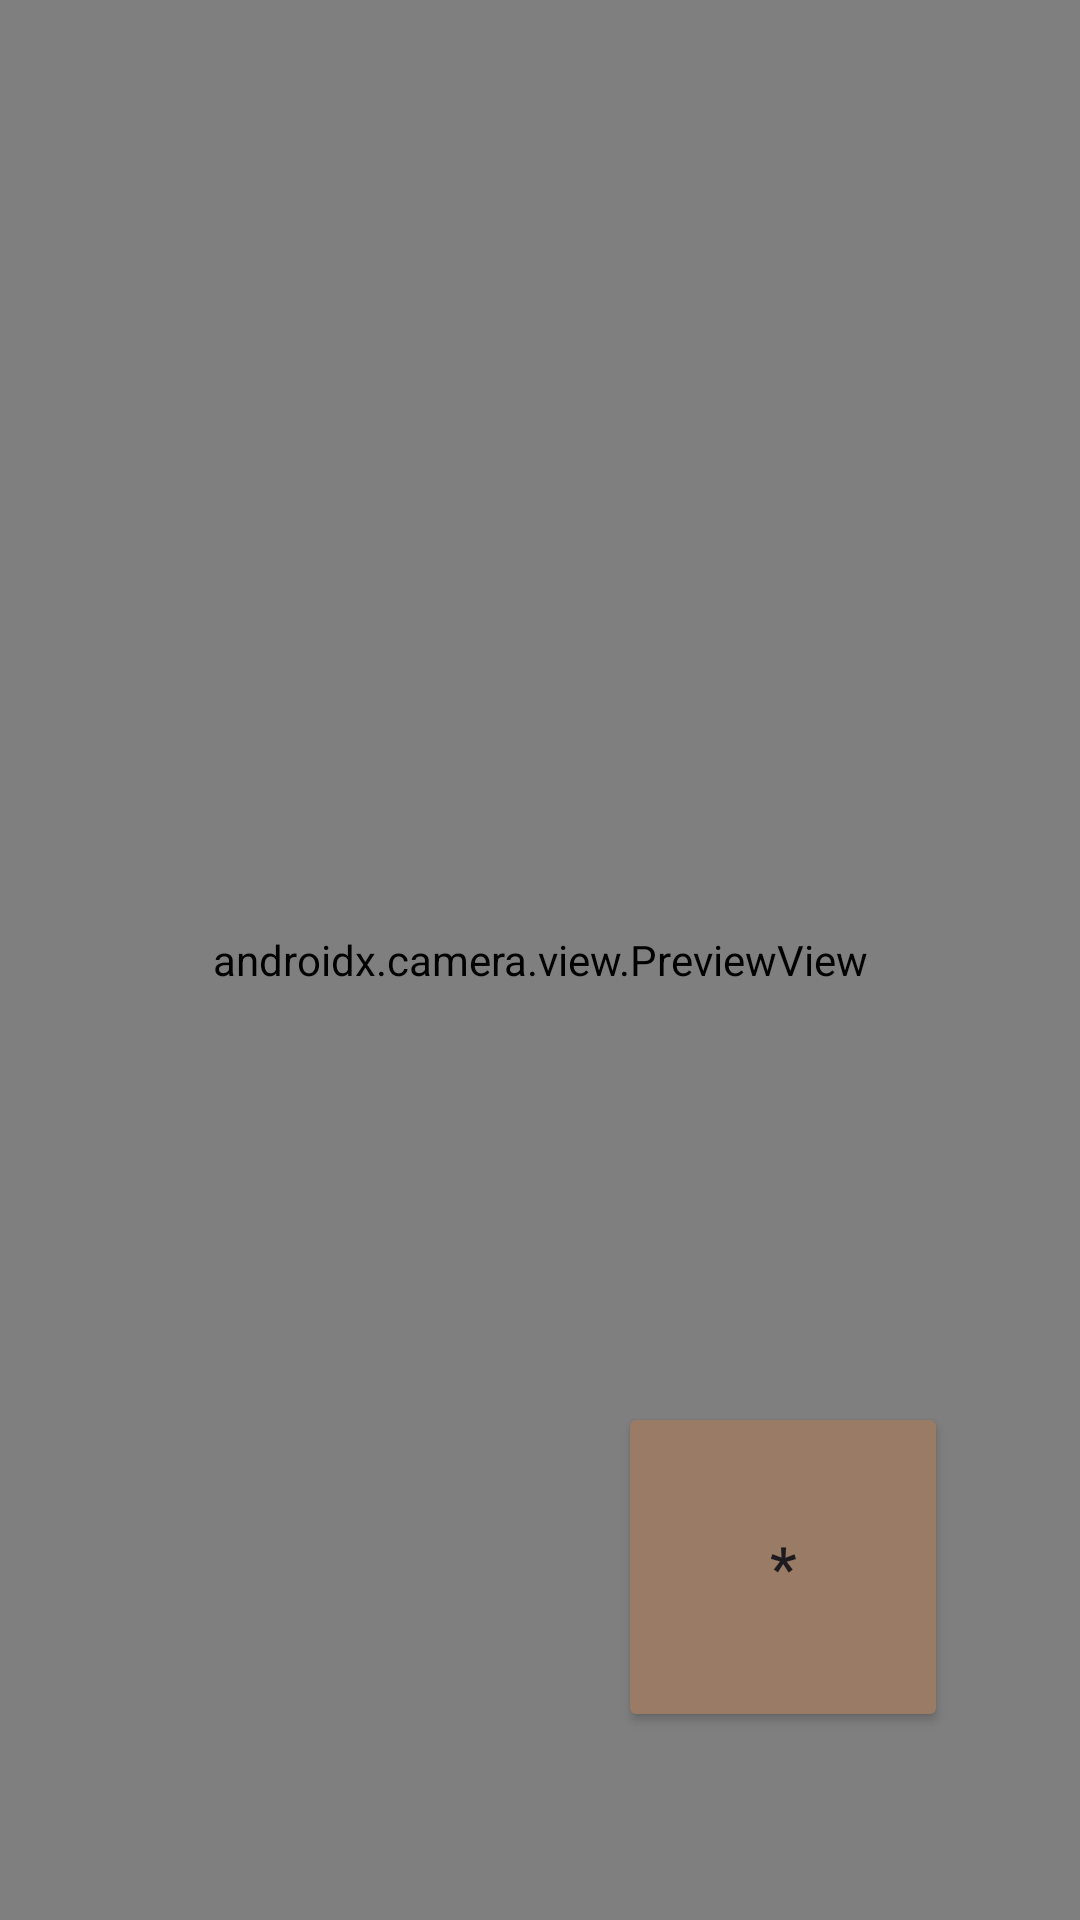

The Android layout XML behind this screen, and the referenced resources:
<!-- AndroidManifest.xml: application theme Theme.Emotify -->
<!-- res/layout/fragment_camera.xml -->
<?xml version="1.0" encoding="utf-8"?>
<androidx.constraintlayout.widget.ConstraintLayout xmlns:android="http://schemas.android.com/apk/res/android"
    xmlns:app="http://schemas.android.com/apk/res-auto"
    xmlns:tools="http://schemas.android.com/tools"
    android:id="@+id/frameLayout3"
    android:layout_width="match_parent"
    android:layout_height="match_parent"
    tools:context=".View.Camera">

    <androidx.camera.view.PreviewView
        android:id="@+id/viewFinder"
        android:layout_width="match_parent"
        android:layout_height="match_parent"
        app:layout_constraintBottom_toBottomOf="parent"
        app:layout_constraintTop_toTopOf="parent"
        app:layout_constraintStart_toStartOf="parent"
        app:layout_constraintEnd_toEndOf="parent"/>

    <Button
        android:id="@+id/image_capture_button"
        android:layout_width="110dp"
        android:layout_height="110dp"
        android:layout_marginLeft="50dp"
        android:layout_marginEnd="44dp"
        android:backgroundTint="@color/lightbrowwn"
        android:elevation="2dp"
        android:text=" * "
        android:textColorLink="@color/lightbrowwn"
        android:textSize="20sp"
        app:layout_constraintBottom_toBottomOf="parent"
        app:layout_constraintEnd_toEndOf="parent"
        app:layout_constraintLeft_toLeftOf="parent"
        app:layout_constraintTop_toTopOf="parent"
        app:layout_constraintVertical_bias="0.882" />

    <androidx.constraintlayout.widget.Guideline
        android:id="@+id/vertical_centerline"
        android:layout_width="wrap_content"
        android:layout_height="wrap_content"
        android:orientation="vertical"
        app:layout_constraintGuide_percent=".50" />

</androidx.constraintlayout.widget.ConstraintLayout>
<!-- resources referenced by this layout -->
<resources>
  <color name="lightbrowwn">#997B66</color>
  <style name="Theme.Emotify" parent="Base.Theme.Emotify" />
  <style name="Base.Theme.Emotify" parent="Theme.Material3.DayNight.NoActionBar">
          
          
      </style>
</resources>
